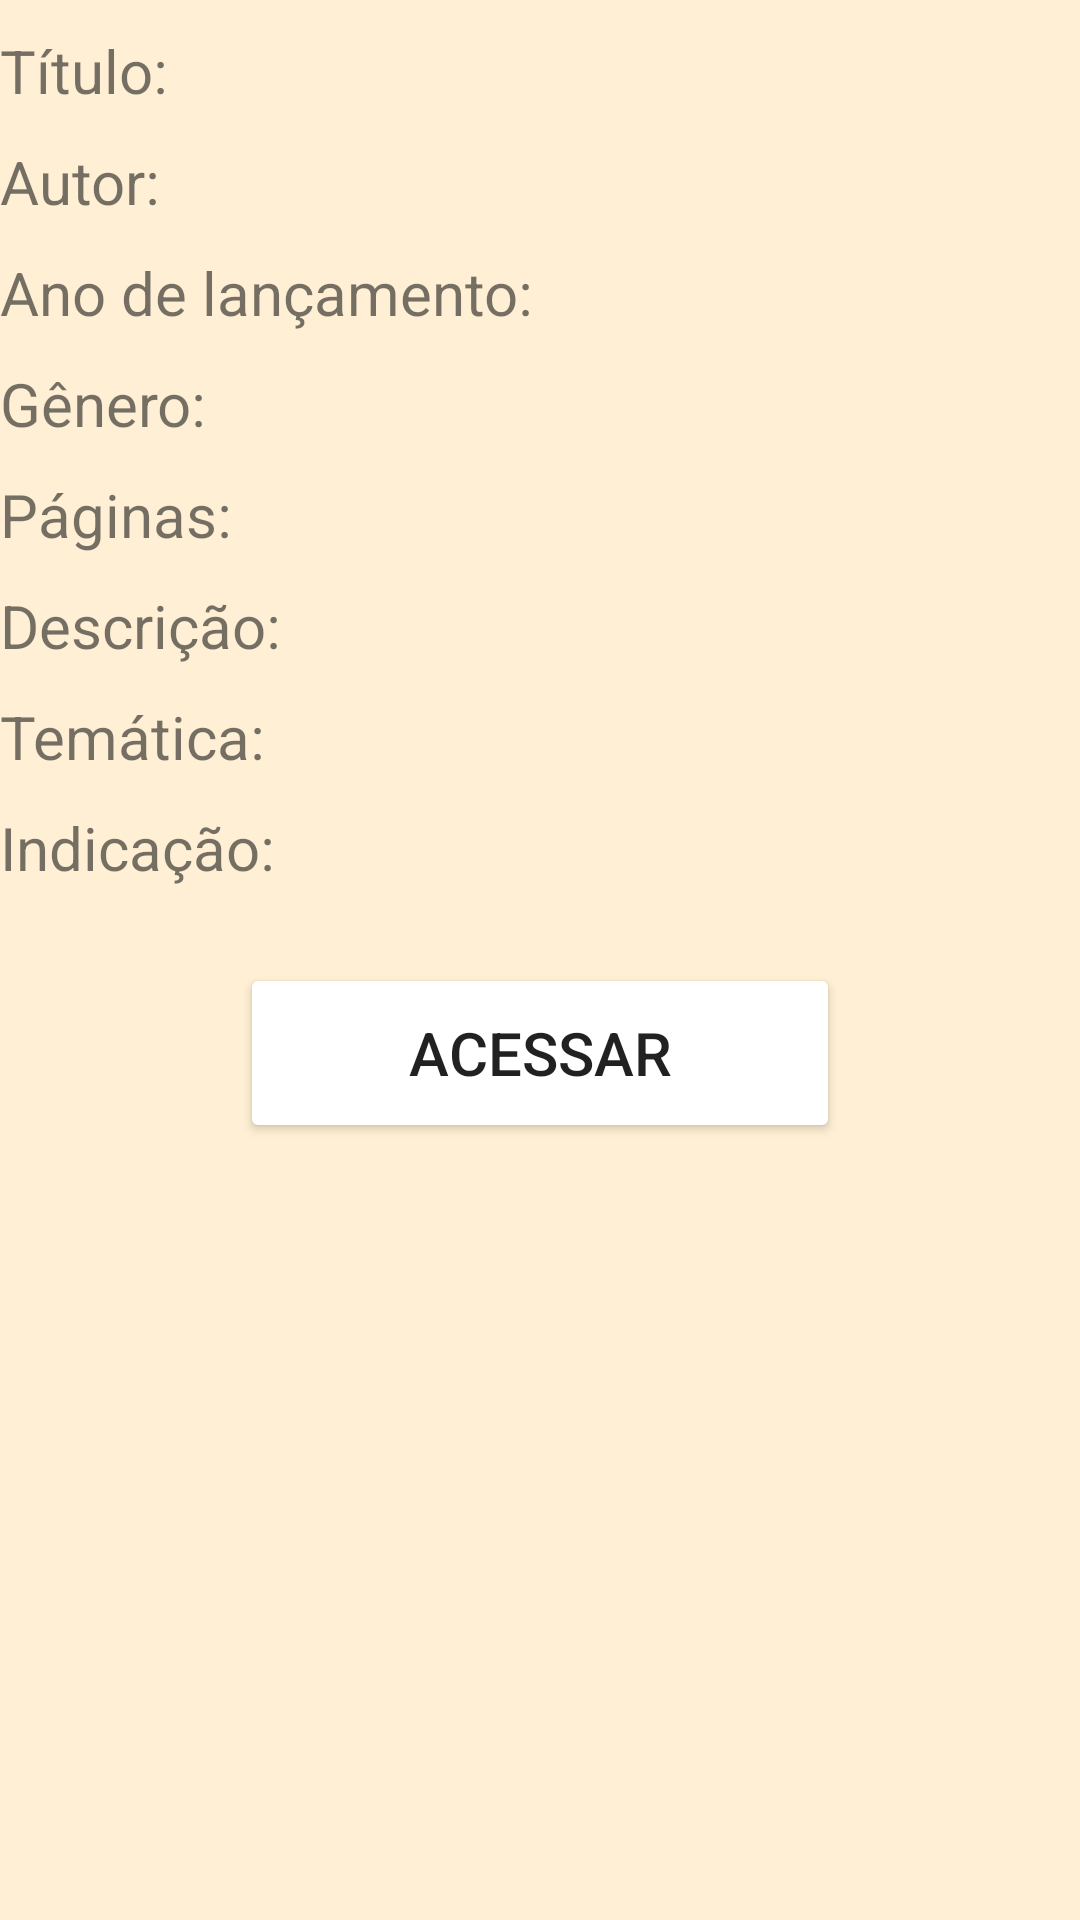

The Android layout XML behind this screen, and the referenced resources:
<!-- AndroidManifest.xml: application theme AppTheme -->
<!-- res/layout/content_livros_detalhado.xml -->
<?xml version="1.0" encoding="utf-8"?>
<LinearLayout xmlns:android="http://schemas.android.com/apk/res/android"
    xmlns:app="http://schemas.android.com/apk/res-auto"
    xmlns:tools="http://schemas.android.com/tools"
    android:layout_width="match_parent"
    android:layout_height="wrap_content"
    android:background="#FFF0D5"
    android:orientation="vertical"
    app:layout_behavior="@string/appbar_scrolling_view_behavior"
     >

    <TextView
        android:layout_width="wrap_content"
        android:layout_height="wrap_content"
        android:id="@+id/tvNomeLivro"
        android:text="Título: "
        android:layout_marginTop="10dp"
        android:textSize="20dp"
        ></TextView>
    <TextView
        android:layout_width="wrap_content"
        android:layout_height="wrap_content"
        android:id="@+id/tvAutorLivro"
        android:text="Autor: "
        android:layout_marginTop="10dp"
        android:textSize="20dp"
        ></TextView>
    <TextView
        android:layout_width="wrap_content"
        android:layout_height="wrap_content"
        android:id="@+id/tvAnoLivro"
        android:text="Ano de lançamento: "
        android:layout_marginTop="10dp"
        android:textSize="20dp"
        ></TextView>
    <TextView
        android:layout_width="wrap_content"
        android:layout_height="wrap_content"
        android:id="@+id/tvGeneroLivro"
        android:text="Gênero: "
        android:layout_marginTop="10dp"
        android:textSize="20dp"
        ></TextView>
    <TextView
        android:layout_width="wrap_content"
        android:layout_height="wrap_content"
        android:id="@+id/tvPaginasLivro"
        android:text="Páginas: "
        android:layout_marginTop="10dp"
        android:textSize="20dp"
        ></TextView>
    <TextView
        android:layout_width="wrap_content"
        android:layout_height="wrap_content"
        android:id="@+id/tvDescricao"
        android:text="Descrição: "
        android:layout_marginTop="10dp"
        android:textSize="20dp"

        ></TextView>
    <TextView
        android:layout_width="wrap_content"
        android:layout_height="wrap_content"
        android:id="@+id/tvTematica"
        android:text="Temática: "
        android:layout_marginTop="10dp"
        android:textSize="20dp"
        ></TextView>
    <TextView
        android:layout_width="wrap_content"
        android:layout_height="wrap_content"
        android:id="@+id/tvIndicacao"
        android:text="Indicação: "
        android:layout_marginTop="10dp"
        android:textSize="20dp"
        ></TextView>
    <Button
        android:layout_gravity="center"
        android:layout_marginTop="25dp"
        android:layout_width="200dp"
        android:layout_height="60dp"
        android:id="@+id/bAcessar"
        android:text="Acessar"
        android:textSize="20dp">
    </Button>


</LinearLayout>
<!-- resources referenced by this layout -->
<resources>
  <style name="AppTheme" parent="Theme.AppCompat.Light.DarkActionBar">
          
          <item name="colorPrimary">@color/colorPrimary</item>
          <item name="colorPrimaryDark">@color/colorPrimaryDark</item>
          <item name="colorAccent">@color/colorAccent</item>
          <item name="colorButtonNormal">@color/corBotao</item>
          <item name="android:windowBackground">@color/corFundo</item>
      </style>
  <!-- not gathered from this repository: default colours our renderer supplied (Android Studio template values) -->
  <color name="colorPrimary">#FF6200EE</color>
  <color name="colorPrimaryDark">#FF3700B3</color>
  <color name="colorAccent">#FF03DAC5</color>
</resources>
